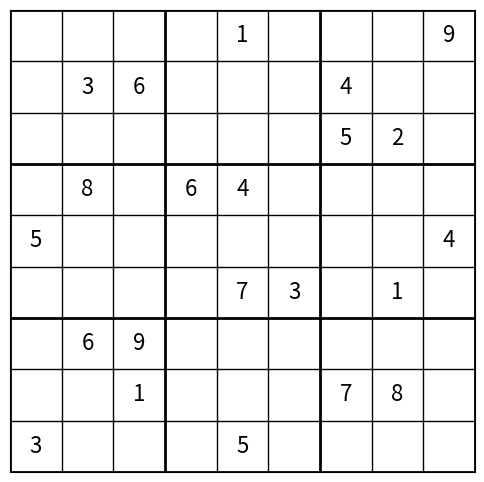

Reproduce this figure in Python.
import matplotlib.pyplot as plt
import numpy as np

def draw_sudoku(grid):
    fig, ax = plt.subplots(figsize=(6, 6))
    ax.set_xlim(0, 9)
    ax.set_ylim(0, 9)
    
    # Draw the grid
    for i in range(10):
        if i % 3 == 0:
            ax.plot([i, i], [0, 9], 'k', linewidth=2)
            ax.plot([0, 9], [i, i], 'k', linewidth=2)
        else:
            ax.plot([i, i], [0, 9], 'k', linewidth=1)
            ax.plot([0, 9], [i, i], 'k', linewidth=1)
    
    # Fill in the numbers
    for row in range(9):
        for col in range(9):
            num = grid[row][col]
            if num != 0:
                ax.text(col + 0.5, 8.5 - row, str(num), fontsize=16, ha='center', va='center')

    ax.set_xticks([])
    ax.set_yticks([])
    plt.gca().invert_yaxis()
    plt.show()

# Example grid with 0 representing empty cells
sudoku_grid = [
    [3, 0, 0, 0, 5, 0, 0, 0, 0],
    [0, 0, 1, 0, 0, 0, 7, 8, 0],
    [0, 6, 9, 0, 0, 0, 0, 0, 0],
    [0, 0, 0, 0, 7, 3, 0, 1, 0],
    [5, 0, 0, 0, 0, 0, 0, 0, 4],
    [0, 8, 0, 6, 4, 0, 0, 0, 0],
    [0, 0, 0, 0, 0, 0, 5, 2, 0],
    [0, 3, 6, 0, 0, 0, 4, 0, 0],
    [0, 0, 0, 0, 1, 0, 0, 0, 9]
]

draw_sudoku(sudoku_grid)
